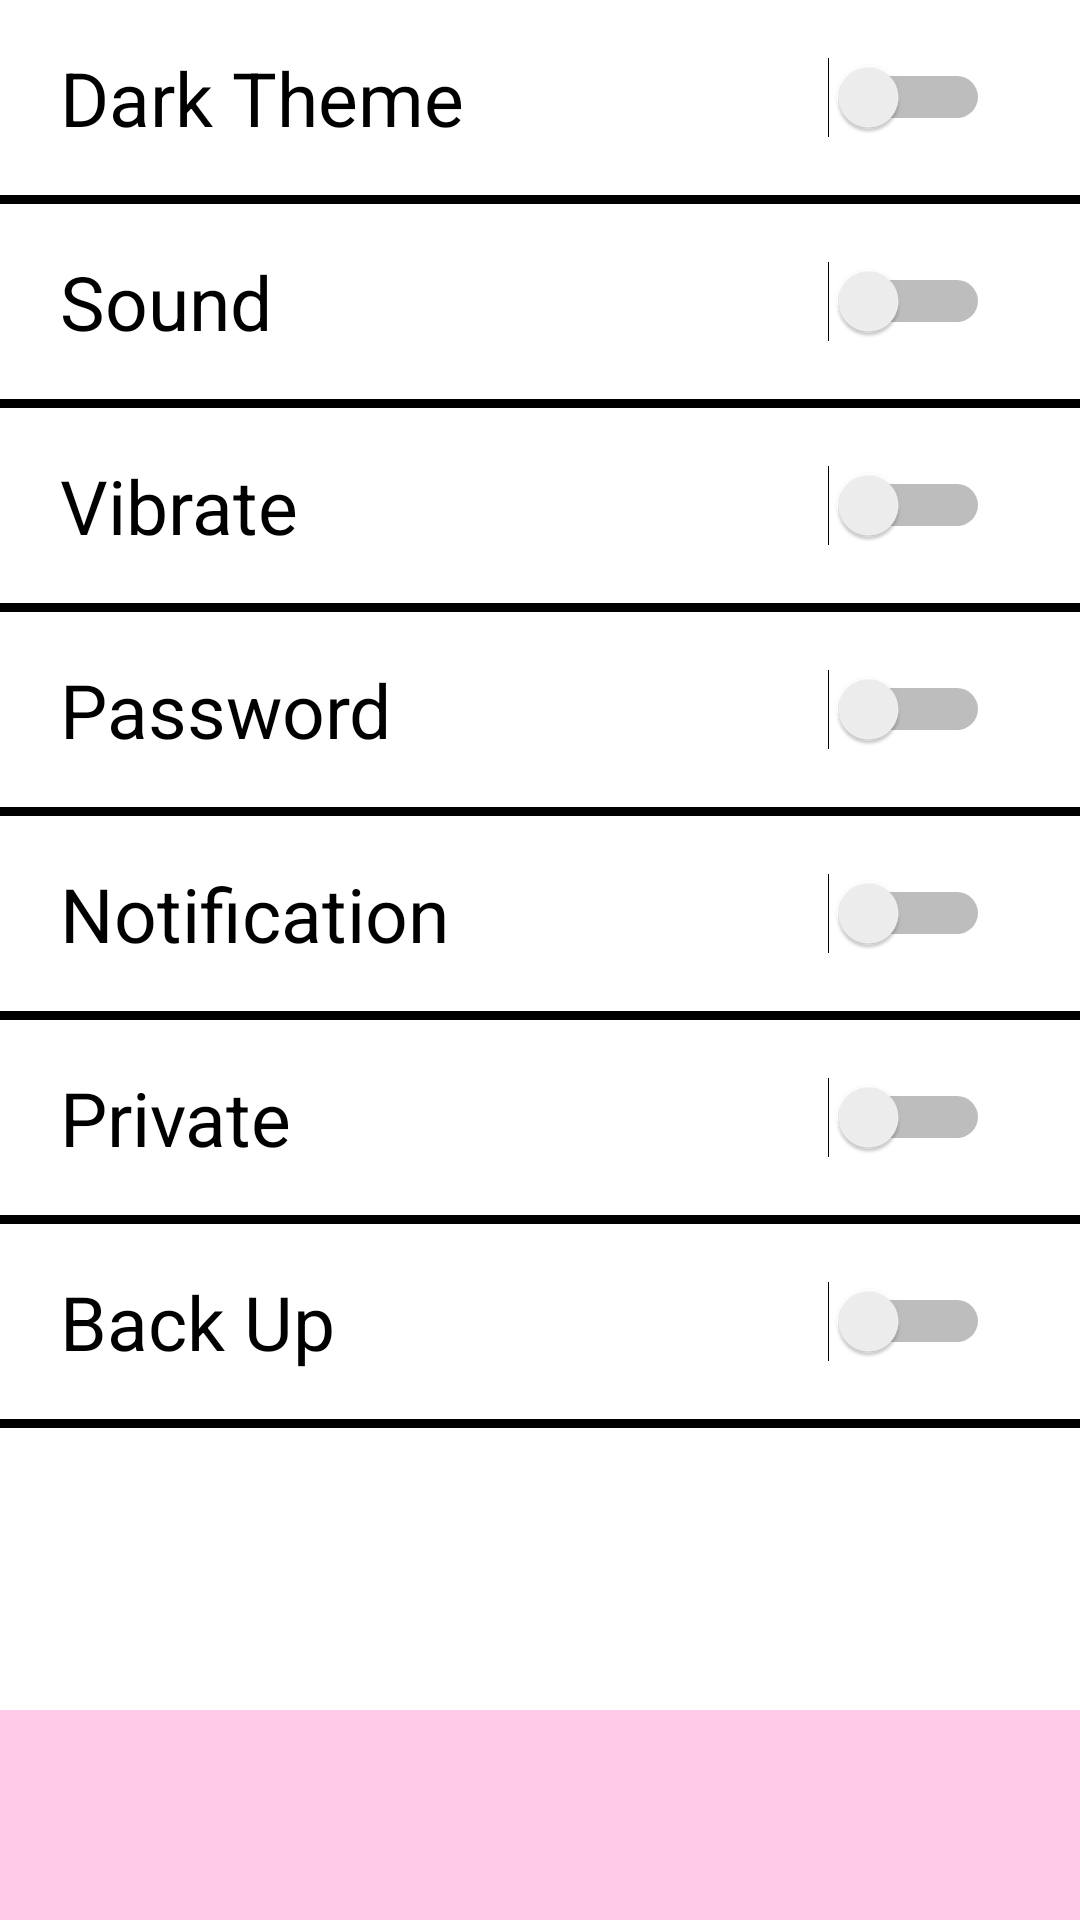

The Android layout XML behind this screen, and the referenced resources:
<!-- AndroidManifest.xml: application theme Theme.FinalProjectTemplate -->
<!-- res/layout/setting.xml -->
<?xml version="1.0" encoding="utf-8"?>
<layout xmlns:android="http://schemas.android.com/apk/res/android"
    xmlns:app="http://schemas.android.com/apk/res-auto"
    xmlns:tools="http://schemas.android.com/tools">

    <data>

    </data>

    <androidx.constraintlayout.widget.ConstraintLayout
        android:layout_width="match_parent"
        android:layout_height="match_parent"
        android:background="@color/white">



























        
        
        
        
        
        
        
        
        
        
        

        
        

        <Switch
            android:id="@+id/DarkTheme"
            android:layout_width="0dp"
            android:layout_height="65dp"
            android:layout_marginTop="88dp"
            android:background="?attr/background_color"
            android:paddingLeft="20dp"
            android:paddingRight="30dp"
            android:text="Dark Theme"
            android:textSize="25sp"
            app:layout_constraintEnd_toEndOf="parent"
            app:layout_constraintStart_toStartOf="parent" />

        <View
            android:id="@+id/line1"
            android:layout_width="wrap_content"
            android:layout_height="3dp"
            android:background="@color/black"
            app:layout_constraintEnd_toEndOf="parent"
            app:layout_constraintHorizontal_bias="0.0"
            app:layout_constraintStart_toStartOf="parent"
            app:layout_constraintTop_toBottomOf="@id/DarkTheme"></View>


        <Switch
            android:id="@+id/Sound"
            android:layout_width="0dp"
            android:background="@color/white"
            android:layout_height="65dp"
            android:paddingLeft="20dp"
            android:paddingRight="30dp"
            android:text="Sound"
            android:textSize="25sp"
            app:layout_constraintEnd_toEndOf="parent"
            app:layout_constraintStart_toStartOf="parent"
            app:layout_constraintTop_toBottomOf="@id/line1"
            />

        <View
            android:id="@+id/line2"
            android:layout_width="wrap_content"
            android:layout_height="3dp"
            android:background="@color/black"
            app:layout_constraintEnd_toEndOf="parent"
            app:layout_constraintHorizontal_bias="0.0"
            app:layout_constraintStart_toStartOf="parent"
            app:layout_constraintTop_toBottomOf="@id/Sound"></View>

        <Switch
            android:id="@+id/Vibrate"
            android:layout_width="0dp"
            android:background="@color/white"
            android:layout_height="65dp"
            android:paddingLeft="20dp"
            android:paddingRight="30dp"
            android:text="Vibrate"
            android:textSize="25sp"
            app:layout_constraintEnd_toEndOf="parent"
            app:layout_constraintStart_toStartOf="parent"
            app:layout_constraintTop_toBottomOf="@id/line2"
            />

        <View
            android:id="@+id/line3"
            android:layout_width="wrap_content"
            android:layout_height="3dp"
            android:background="@color/black"
            app:layout_constraintEnd_toEndOf="parent"
            app:layout_constraintHorizontal_bias="0.0"
            app:layout_constraintStart_toStartOf="parent"
            app:layout_constraintTop_toBottomOf="@id/Vibrate"></View>

        <Switch
            android:id="@+id/password"
            android:layout_width="0dp"
            android:background="@color/white"
            android:layout_height="65dp"
            android:paddingLeft="20dp"
            android:paddingRight="30dp"
            android:text="Password"
            android:textSize="25sp"
            app:layout_constraintEnd_toEndOf="parent"
            app:layout_constraintStart_toStartOf="parent"
            app:layout_constraintTop_toBottomOf="@id/line3"
            />

        <View
            android:id="@+id/line4"
            android:layout_width="wrap_content"
            android:layout_height="3dp"
            android:background="@color/black"
            app:layout_constraintEnd_toEndOf="parent"
            app:layout_constraintHorizontal_bias="0.0"
            app:layout_constraintStart_toStartOf="parent"
            app:layout_constraintTop_toBottomOf="@id/password"></View>

        <Switch
            android:id="@+id/Notification"
            android:layout_width="0dp"
            android:layout_height="65dp"
            android:background="@color/white"
            android:paddingLeft="20dp"
            android:paddingRight="30dp"
            android:text="Notification"
            android:textSize="25sp"
            app:layout_constraintEnd_toEndOf="parent"
            app:layout_constraintStart_toStartOf="parent"
            app:layout_constraintTop_toBottomOf="@id/line4" />

        <View
            android:id="@+id/line5"
            android:layout_width="wrap_content"
            android:layout_height="3dp"
            android:background="@color/black"
            app:layout_constraintEnd_toEndOf="parent"
            app:layout_constraintHorizontal_bias="0.0"
            app:layout_constraintStart_toStartOf="parent"
            app:layout_constraintTop_toBottomOf="@id/Notification"></View>

        <Switch
            android:id="@+id/Private"
            android:layout_width="0dp"
            android:background="@color/white"
            android:layout_height="65dp"
            android:paddingLeft="20dp"
            android:paddingRight="30dp"
            android:text="Private"
            android:textSize="25sp"
            app:layout_constraintEnd_toEndOf="parent"
            app:layout_constraintStart_toStartOf="parent"
            app:layout_constraintTop_toBottomOf="@id/line5"
            />

        <View
            android:id="@+id/line6"
            android:layout_width="wrap_content"
            android:layout_height="3dp"
            android:background="@color/black"
            app:layout_constraintEnd_toEndOf="parent"
            app:layout_constraintHorizontal_bias="0.0"
            app:layout_constraintStart_toStartOf="parent"
            app:layout_constraintTop_toBottomOf="@id/Private"></View>

        <Switch
            android:id="@+id/BackUp"
            android:layout_width="0dp"
            android:layout_height="65dp"
            android:background="@color/white"
            android:paddingLeft="20dp"
            android:paddingRight="30dp"
            android:text="Back Up"
            android:textSize="25sp"
            app:layout_constraintEnd_toEndOf="parent"
            app:layout_constraintStart_toStartOf="parent"
            app:layout_constraintTop_toBottomOf="@id/line6" />

        <View
            android:id="@+id/line7"
            android:layout_width="wrap_content"
            android:layout_height="3dp"
            android:background="@color/black"
            app:layout_constraintEnd_toEndOf="parent"
            app:layout_constraintHorizontal_bias="0.0"
            app:layout_constraintStart_toStartOf="parent"
            app:layout_constraintTop_toBottomOf="@id/BackUp"></View>















        <FrameLayout
            android:id="@+id/NavigationBar"
            android:layout_width="0dp"
            android:layout_height="70dp"
            android:background="@color/flashcard_background"
            android:gravity="center"
            app:layout_constraintBottom_toBottomOf="parent"
            app:layout_constraintEnd_toEndOf="parent"
            app:layout_constraintHorizontal_bias="0.0"
            app:layout_constraintStart_toStartOf="parent"
            tools:ignore="MissingConstraints"></FrameLayout>


    </androidx.constraintlayout.widget.ConstraintLayout>

</layout>
<!-- resources referenced by this layout -->
<resources>
  <color name="black">#FF000000</color>
  <color name="flashcard_background">#FFCAE8</color>
  <color name="white">#FFFFFFFF</color>
  <style name="Theme.FinalProjectTemplate" parent="Theme.MaterialComponents.DayNight.DarkActionBar">
          
          <item name="colorPrimary">@color/pink_A100</item>
          <item name="colorPrimaryVariant">@color/pink_A100_dark</item>
          <item name="colorOnPrimary">@color/white</item>
          
          <item name="colorSecondary">@color/teal_200</item>
          <item name="colorSecondaryVariant">@color/teal_700</item>
          <item name="colorOnSecondary">@color/black</item>
          
          <item name="android:statusBarColor" tools:targetApi="l">?attr/colorPrimaryVariant</item>
          
      </style>
  <color name="pink_A100">#FF80AB</color>
  <color name="pink_A100_dark">#C94F7C</color>
  <color name="teal_200">#FF03DAC5</color>
  <color name="teal_700">#FF018786</color>
</resources>
